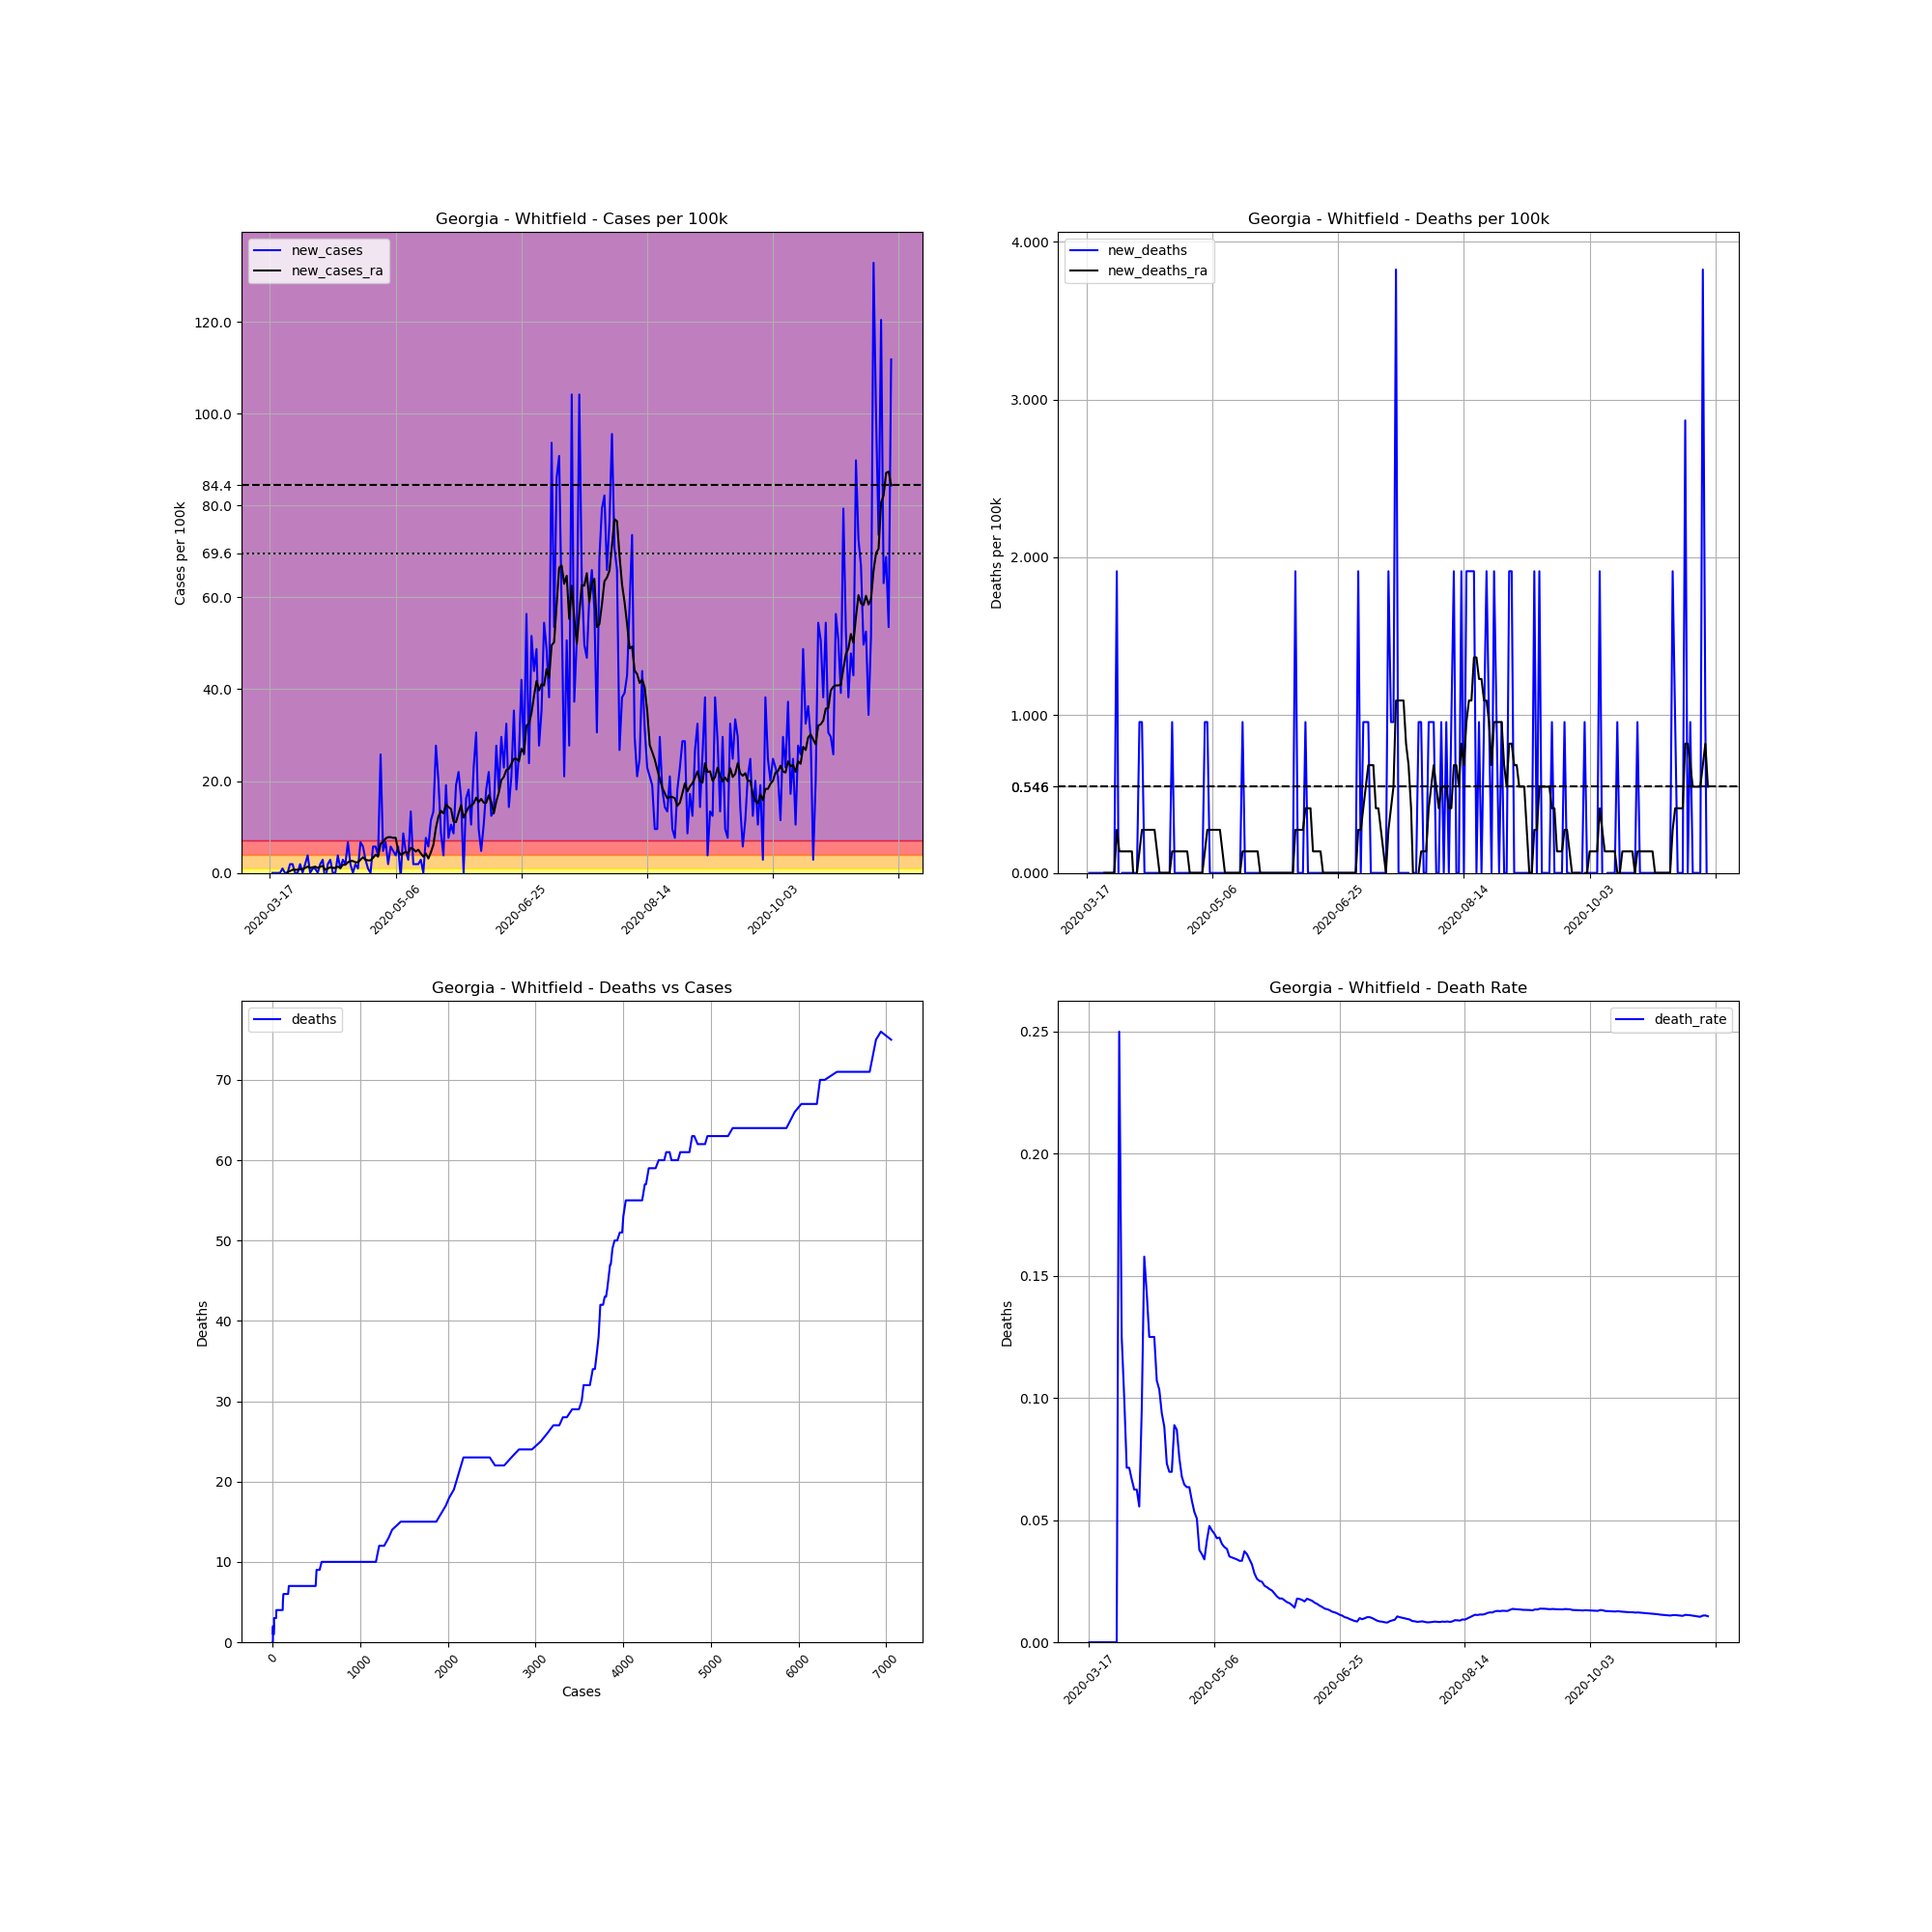

The data file committed next to this chart (first rows):
, date, county, state, fips, cases, deaths, COUNTY, STNAME, CTYNAME, POPESTIMATE2019, cases_per_100k, deaths_per_100k, death_rate, new_cases, new_deaths, new_cases_ra, new_deaths_ra
121457, 2020-03-17, Whitfield, Georgia, 13313, 1, 0, 313, Georgia, Whitfield, 104628, 0.9558, 0.0, 0.0, , , , 
121458, 2020-03-18, Whitfield, Georgia, 13313, 1, 0, 313, Georgia, Whitfield, 104628, 0.9558, 0.0, 0.0, 0.0, 0.0, , 
121459, 2020-03-19, Whitfield, Georgia, 13313, 1, 0, 313, Georgia, Whitfield, 104628, 0.9558, 0.0, 0.0, 0.0, 0.0, , 
121460, 2020-03-20, Whitfield, Georgia, 13313, 1, 0, 313, Georgia, Whitfield, 104628, 0.9558, 0.0, 0.0, 0.0, 0.0, , 
121461, 2020-03-21, Whitfield, Georgia, 13313, 1, 0, 313, Georgia, Whitfield, 104628, 0.9558, 0.0, 0.0, 0.0, 0.0, , 
121462, 2020-03-22, Whitfield, Georgia, 13313, 2, 0, 313, Georgia, Whitfield, 104628, 1.912, 0.0, 0.0, 0.9558, 0.0, , 
121463, 2020-03-23, Whitfield, Georgia, 13313, 2, 0, 313, Georgia, Whitfield, 104628, 1.912, 0.0, 0.0, 0.0, 0.0, , 
121464, 2020-03-24, Whitfield, Georgia, 13313, 2, 0, 313, Georgia, Whitfield, 104628, 1.912, 0.0, 0.0, 0.0, 0.0, 0.1365, 0.0
121465, 2020-03-25, Whitfield, Georgia, 13313, 4, 0, 313, Georgia, Whitfield, 104628, 3.823, 0.0, 0.0, 1.912, 0.0, 0.4096, 0.0
121466, 2020-03-26, Whitfield, Georgia, 13313, 6, 0, 313, Georgia, Whitfield, 104628, 5.735, 0.0, 0.0, 1.912, 0.0, 0.6827, 0.0
121467, 2020-03-27, Whitfield, Georgia, 13313, 6, 0, 313, Georgia, Whitfield, 104628, 5.735, 0.0, 0.0, 0.0, 0.0, 0.6827, 0.0
121468, 2020-03-28, Whitfield, Georgia, 13313, 6, 0, 313, Georgia, Whitfield, 104628, 5.735, 0.0, 0.0, 0.0, 0.0, 0.6827, 0.0
121469, 2020-03-29, Whitfield, Georgia, 13313, 8, 2, 313, Georgia, Whitfield, 104628, 7.646, 1.912, 0.25, 1.912, 1.912, 0.8192, 0.2731
121470, 2020-03-30, Whitfield, Georgia, 13313, 8, 1, 313, Georgia, Whitfield, 104628, 7.646, 0.9558, 0.125, 0.0, -0.9558, 0.8192, 0.1365
121471, 2020-03-31, Whitfield, Georgia, 13313, 10, 1, 313, Georgia, Whitfield, 104628, 9.558, 0.9558, 0.1, 1.912, 0.0, 1.092, 0.1365
121472, 2020-04-01, Whitfield, Georgia, 13313, 14, 1, 313, Georgia, Whitfield, 104628, 13.38, 0.9558, 0.07143, 3.823, 0.0, 1.365, 0.1365
121473, 2020-04-02, Whitfield, Georgia, 13313, 14, 1, 313, Georgia, Whitfield, 104628, 13.38, 0.9558, 0.07143, 0.0, 0.0, 1.092, 0.1365
121474, 2020-04-03, Whitfield, Georgia, 13313, 15, 1, 313, Georgia, Whitfield, 104628, 14.34, 0.9558, 0.06667, 0.9558, 0.0, 1.229, 0.1365
121475, 2020-04-04, Whitfield, Georgia, 13313, 16, 1, 313, Georgia, Whitfield, 104628, 15.29, 0.9558, 0.0625, 0.9558, 0.0, 1.365, 0.1365
121476, 2020-04-05, Whitfield, Georgia, 13313, 16, 1, 313, Georgia, Whitfield, 104628, 15.29, 0.9558, 0.0625, 0.0, 0.0, 1.092, -0.1365
121477, 2020-04-06, Whitfield, Georgia, 13313, 18, 1, 313, Georgia, Whitfield, 104628, 17.2, 0.9558, 0.05556, 1.912, 0.0, 1.365, 0.0
121478, 2020-04-07, Whitfield, Georgia, 13313, 21, 2, 313, Georgia, Whitfield, 104628, 20.07, 1.912, 0.09524, 2.867, 0.9558, 1.502, 0.1365
121479, 2020-04-08, Whitfield, Georgia, 13313, 19, 3, 313, Georgia, Whitfield, 104628, 18.16, 2.867, 0.1579, -1.912, 0.9558, 0.6827, 0.2731
121480, 2020-04-09, Whitfield, Georgia, 13313, 21, 3, 313, Georgia, Whitfield, 104628, 20.07, 2.867, 0.1429, 1.912, 0.0, 0.9558, 0.2731
121481, 2020-04-10, Whitfield, Georgia, 13313, 24, 3, 313, Georgia, Whitfield, 104628, 22.94, 2.867, 0.125, 2.867, 0.0, 1.229, 0.2731
121482, 2020-04-11, Whitfield, Georgia, 13313, 24, 3, 313, Georgia, Whitfield, 104628, 22.94, 2.867, 0.125, 0.0, 0.0, 1.092, 0.2731
121483, 2020-04-12, Whitfield, Georgia, 13313, 24, 3, 313, Georgia, Whitfield, 104628, 22.94, 2.867, 0.125, 0.0, 0.0, 1.092, 0.2731
121484, 2020-04-13, Whitfield, Georgia, 13313, 28, 3, 313, Georgia, Whitfield, 104628, 26.76, 2.867, 0.1071, 3.823, 0.0, 1.365, 0.2731
121485, 2020-04-14, Whitfield, Georgia, 13313, 29, 3, 313, Georgia, Whitfield, 104628, 27.72, 2.867, 0.1034, 0.9558, 0.0, 1.092, 0.1365
121486, 2020-04-15, Whitfield, Georgia, 13313, 32, 3, 313, Georgia, Whitfield, 104628, 30.58, 2.867, 0.09375, 2.867, 0.0, 1.775, 1.586032892321652e-17
121487, 2020-04-16, Whitfield, Georgia, 13313, 34, 3, 313, Georgia, Whitfield, 104628, 32.5, 2.867, 0.08824, 1.912, 0.0, 1.775, 1.586032892321652e-17
121488, 2020-04-17, Whitfield, Georgia, 13313, 41, 3, 313, Georgia, Whitfield, 104628, 39.19, 2.867, 0.07317, 6.69, 0.0, 2.321, 1.586032892321652e-17
121489, 2020-04-18, Whitfield, Georgia, 13313, 43, 3, 313, Georgia, Whitfield, 104628, 41.1, 2.867, 0.06977, 1.912, 0.0, 2.594, 1.586032892321652e-17
121490, 2020-04-19, Whitfield, Georgia, 13313, 43, 3, 313, Georgia, Whitfield, 104628, 41.1, 2.867, 0.06977, 0.0, 0.0, 2.594, 1.586032892321652e-17
121491, 2020-04-20, Whitfield, Georgia, 13313, 45, 4, 313, Georgia, Whitfield, 104628, 43.01, 3.823, 0.08889, 1.912, 0.9558, 2.321, 0.1365
121492, 2020-04-21, Whitfield, Georgia, 13313, 46, 4, 313, Georgia, Whitfield, 104628, 43.97, 3.823, 0.08696, 0.9558, 0.0, 2.321, 0.1365
121493, 2020-04-22, Whitfield, Georgia, 13313, 53, 4, 313, Georgia, Whitfield, 104628, 50.66, 3.823, 0.07547, 6.69, 0.0, 2.867, 0.1365
121494, 2020-04-23, Whitfield, Georgia, 13313, 59, 4, 313, Georgia, Whitfield, 104628, 56.39, 3.823, 0.0678, 5.735, 0.0, 3.413, 0.1365
121495, 2020-04-24, Whitfield, Georgia, 13313, 62, 4, 313, Georgia, Whitfield, 104628, 59.26, 3.823, 0.06452, 2.867, 0.0, 2.867, 0.1365
121496, 2020-04-25, Whitfield, Georgia, 13313, 63, 4, 313, Georgia, Whitfield, 104628, 60.21, 3.823, 0.06349, 0.9558, 0.0, 2.731, 0.1365
121497, 2020-04-26, Whitfield, Georgia, 13313, 63, 4, 313, Georgia, Whitfield, 104628, 60.21, 3.823, 0.06349, 0.0, 0.0, 2.731, 0.1365
121498, 2020-04-27, Whitfield, Georgia, 13313, 69, 4, 313, Georgia, Whitfield, 104628, 65.95, 3.823, 0.05797, 5.735, 0.0, 3.277, 1.586032892321652e-17
121499, 2020-04-28, Whitfield, Georgia, 13313, 75, 4, 313, Georgia, Whitfield, 104628, 71.68, 3.823, 0.05333, 5.735, 0.0, 3.96, 1.586032892321652e-17
121500, 2020-04-29, Whitfield, Georgia, 13313, 79, 4, 313, Georgia, Whitfield, 104628, 75.51, 3.823, 0.05063, 3.823, 0.0, 3.55, 1.586032892321652e-17
121501, 2020-04-30, Whitfield, Georgia, 13313, 106, 4, 313, Georgia, Whitfield, 104628, 101.3, 3.823, 0.03774, 25.81, 0.0, 6.417, 1.586032892321652e-17
121502, 2020-05-01, Whitfield, Georgia, 13313, 111, 4, 313, Georgia, Whitfield, 104628, 106.1, 3.823, 0.03604, 4.779, 0.0, 6.69, 1.586032892321652e-17
121503, 2020-05-02, Whitfield, Georgia, 13313, 118, 4, 313, Georgia, Whitfield, 104628, 112.8, 3.823, 0.0339, 6.69, 0.0, 7.51, 1.586032892321652e-17
121504, 2020-05-03, Whitfield, Georgia, 13313, 120, 5, 313, Georgia, Whitfield, 104628, 114.7, 4.779, 0.04167, 1.912, 0.9558, 7.783, 0.1365
121505, 2020-05-04, Whitfield, Georgia, 13313, 126, 6, 313, Georgia, Whitfield, 104628, 120.4, 5.735, 0.04762, 5.735, 0.9558, 7.783, 0.2731
121506, 2020-05-05, Whitfield, Georgia, 13313, 131, 6, 313, Georgia, Whitfield, 104628, 125.2, 5.735, 0.0458, 4.779, 0.0, 7.646, 0.2731
121507, 2020-05-06, Whitfield, Georgia, 13313, 135, 6, 313, Georgia, Whitfield, 104628, 129, 5.735, 0.04444, 3.823, 0.0, 7.646, 0.2731
121508, 2020-05-07, Whitfield, Georgia, 13313, 141, 6, 313, Georgia, Whitfield, 104628, 134.8, 5.735, 0.04255, 5.735, 0.0, 4.779, 0.2731
121509, 2020-05-08, Whitfield, Georgia, 13313, 140, 6, 313, Georgia, Whitfield, 104628, 133.8, 5.735, 0.04286, -0.9558, 0.0, 3.96, 0.2731
121510, 2020-05-09, Whitfield, Georgia, 13313, 149, 6, 313, Georgia, Whitfield, 104628, 142.4, 5.735, 0.04027, 8.602, 0.0, 4.233, 0.2731
121511, 2020-05-10, Whitfield, Georgia, 13313, 154, 6, 313, Georgia, Whitfield, 104628, 147.2, 5.735, 0.03896, 4.779, 0.0, 4.642, 0.1365
121512, 2020-05-11, Whitfield, Georgia, 13313, 157, 6, 313, Georgia, Whitfield, 104628, 150.1, 5.735, 0.03822, 2.867, 0.0, 4.233, 0.0
121513, 2020-05-12, Whitfield, Georgia, 13313, 171, 6, 313, Georgia, Whitfield, 104628, 163.4, 5.735, 0.03509, 13.38, 0.0, 5.462, 0.0
121514, 2020-05-13, Whitfield, Georgia, 13313, 173, 6, 313, Georgia, Whitfield, 104628, 165.3, 5.735, 0.03468, 1.912, 0.0, 5.188, 0.0
121515, 2020-05-14, Whitfield, Georgia, 13313, 175, 6, 313, Georgia, Whitfield, 104628, 167.3, 5.735, 0.03429, 1.912, 0.0, 4.642, 0.0
121516, 2020-05-15, Whitfield, Georgia, 13313, 177, 6, 313, Georgia, Whitfield, 104628, 169.2, 5.735, 0.0339, 1.912, 0.0, 5.052, 0.0
... 188 more rows
